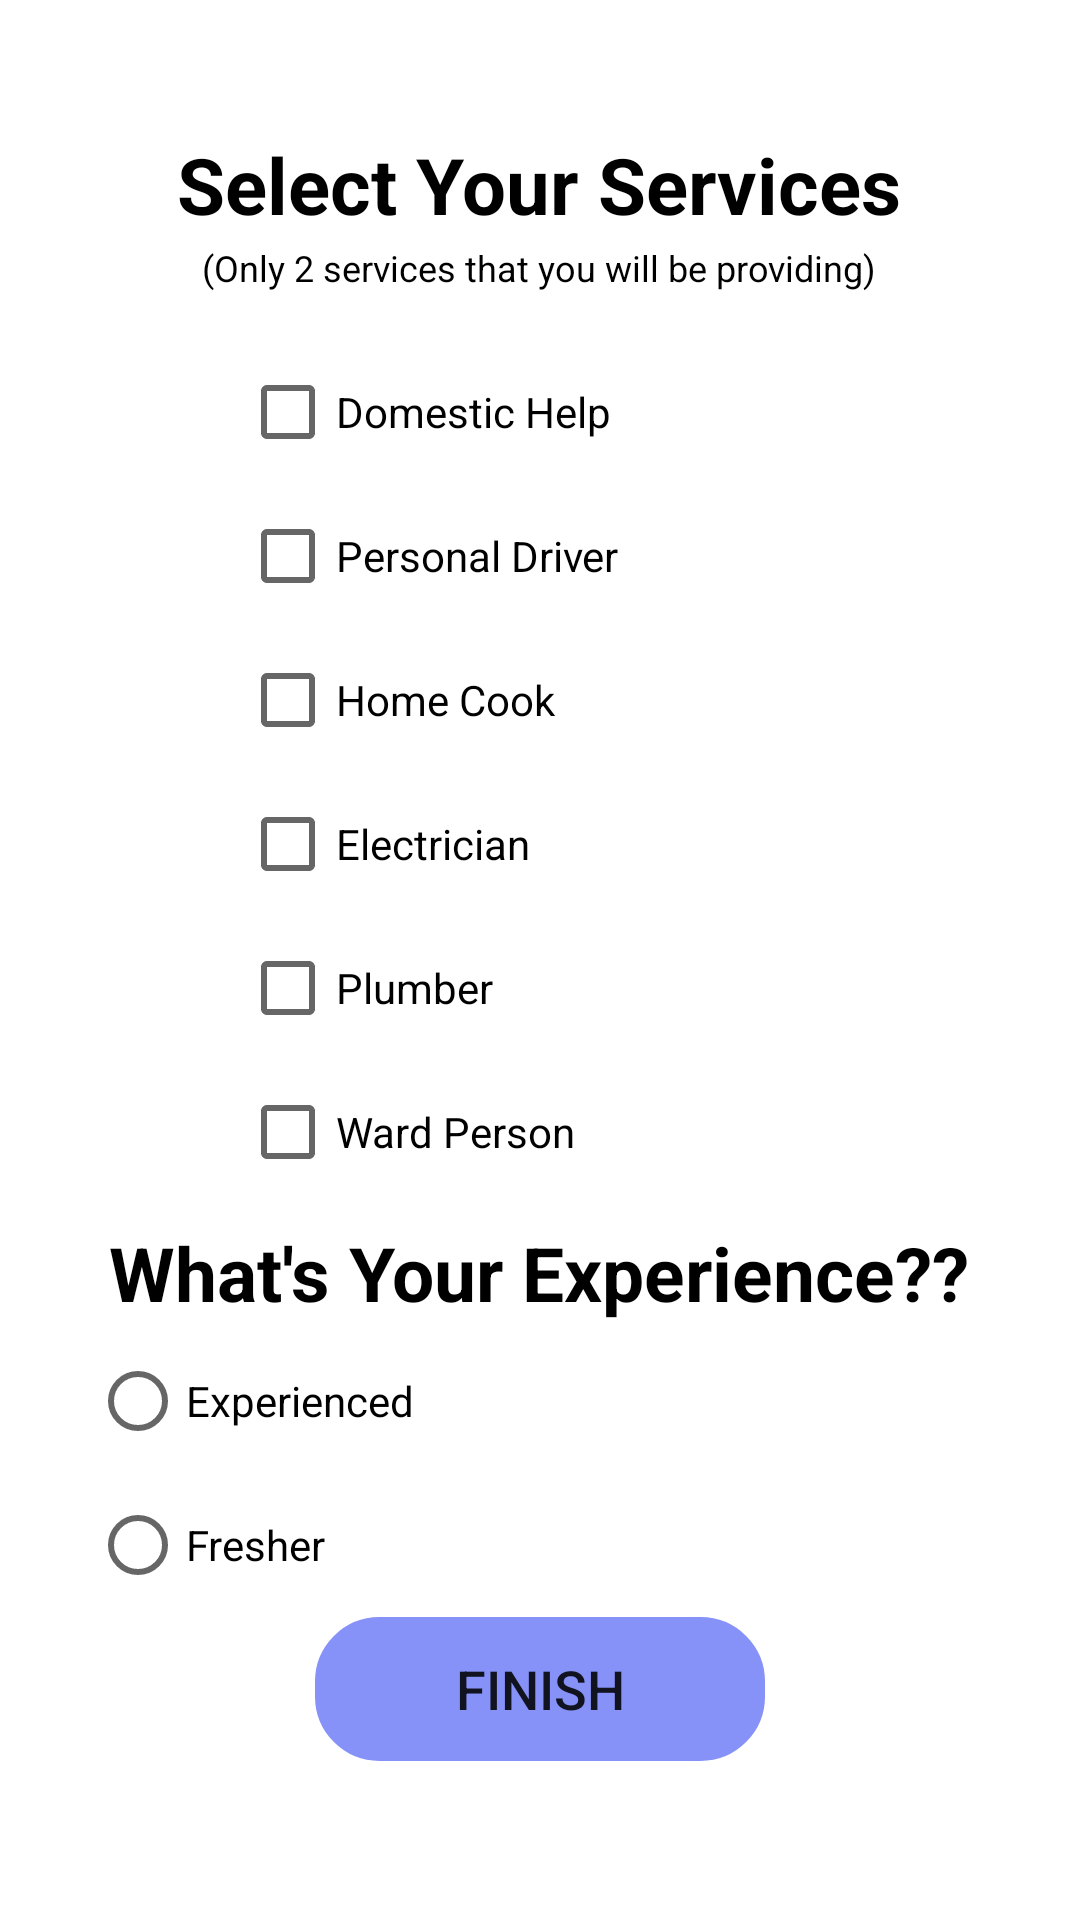

Android layout source for this screen:
<!-- AndroidManifest.xml: application theme Theme.SahayaApp -->
<!-- res/layout/serviceselection.xml -->
<?xml version="1.0" encoding="utf-8"?>
<LinearLayout
    xmlns:android="http://schemas.android.com/apk/res/android"
    xmlns:tools="http://schemas.android.com/tools"
    android:layout_width="match_parent"
    android:layout_height="match_parent"
    android:orientation="vertical"
    android:gravity="center"
    android:background="@color/white"
    tools:context=".ServiceSelection">

    <TextView
        android:id="@+id/serviceTitle"
        android:layout_width="wrap_content"
        android:layout_height="wrap_content"
        android:text="Select Your Services"
        android:textColor="@color/black"
        android:textSize="26sp"
        android:textStyle="bold"
        android:layout_gravity="center"
        android:layout_marginTop="1dp"
        android:layout_marginBottom="2dp" />

    <TextView
        android:id="@+id/service2Title"
        android:layout_width="wrap_content"
        android:layout_height="wrap_content"
        android:text="(Only 2 services that you will be providing)"
        android:textColor="@color/black"
        android:textSize="12dp"
        android:layout_gravity="center"
        android:layout_marginBottom="10dp" />

    <LinearLayout
        android:layout_width="300dp"
        android:layout_height="300dp"
        android:orientation="vertical"
        android:gravity="center">

        <CheckBox
            android:id="@+id/cbDomesticHelp"
            android:layout_width="200dp"
            android:layout_height="wrap_content"
            android:text="Domestic Help" />

        <CheckBox
            android:id="@+id/cbPersonalDriver"
            android:layout_width="200dp"
            android:layout_height="wrap_content"
            android:text="Personal Driver" />

        <CheckBox
            android:id="@+id/cbHomeCook"
            android:layout_width="200dp"
            android:layout_height="wrap_content"
            android:text="Home Cook" />

        <CheckBox
            android:id="@+id/cbElectrician"
            android:layout_width="200dp"
            android:layout_height="wrap_content"
            android:text="Electrician" />

        <CheckBox
            android:id="@+id/cbPlumber"
            android:layout_width="200dp"
            android:layout_height="wrap_content"
            android:text="Plumber" />

        <CheckBox
            android:id="@+id/cbWardPerson"
            android:layout_width="200dp"
            android:layout_height="wrap_content"
            android:text="Ward Person" />
    </LinearLayout>

    <TextView
        android:id="@+id/ExperienceText"
        android:layout_width="wrap_content"
        android:layout_height="wrap_content"
        android:text="What's Your Experience??"
        android:textColor="@color/black"
        android:textStyle="bold"
        android:textSize="25dp"
        android:layout_gravity="center" />

    <RadioGroup
        android:id="@+id/experienceGroup"
        android:layout_width="300dp"
        android:layout_height="wrap_content"
        android:orientation="vertical"
        android:layout_gravity="center"
        android:layout_marginTop="2dp">

        <RadioButton
            android:id="@+id/rbExperienced"
            android:layout_width="wrap_content"
            android:layout_height="wrap_content"
            android:text="Experienced" />

        <RadioButton
            android:id="@+id/rbFresher"
            android:layout_width="wrap_content"
            android:layout_height="wrap_content"
            android:text="Fresher" />
    </RadioGroup>

    <Button
        android:id="@+id/btnFinish"
        android:layout_width="150dp"
        android:layout_height="wrap_content"
        android:layout_gravity="center"
        android:layout_marginBottom="10dp"
        android:background="@drawable/custom_edittext"
        android:backgroundTint="@color/purple"
        android:padding="10dp"
        android:text="FINISH"
        android:textSize="18sp" />

</LinearLayout>
<!-- resources referenced by this layout -->
<resources>
  <color name="black">#FF000000</color>
  <color name="purple">#8692f7</color>
  <color name="white">#FFFFFFFF</color>
  <!-- drawable custom_edittext (drawable) -->
  <?xml version="1.0" encoding="utf-8"?>
  <shape
      xmlns:android="http://schemas.android.com/apk/res/android"
         android:shape="rectangle">
  
         <stroke
             android:width="3dp"
                android:color="@color/purple"/>
         <corners
                android:radius="20dp"/>
  </shape>
  <style name="Theme.SahayaApp" parent="Theme.MaterialComponents.DayNight.DarkActionBar">
          
          <item name="colorPrimary">@color/purple_500</item>
          <item name="colorPrimaryVariant">@color/purple_700</item>
          <item name="colorOnPrimary">@color/white</item>
          
          <item name="colorSecondary">@color/teal_200</item>
          <item name="colorSecondaryVariant">@color/teal_700</item>
          <item name="colorOnSecondary">@color/black</item>
          
          <item name="android:statusBarColor">?attr/colorPrimaryVariant</item>
          
      </style>
  <color name="purple_500">#FF6200EE</color>
  <color name="purple_700">#FF3700B3</color>
  <color name="teal_200">#FF03DAC5</color>
  <color name="teal_700">#FF018786</color>
</resources>
